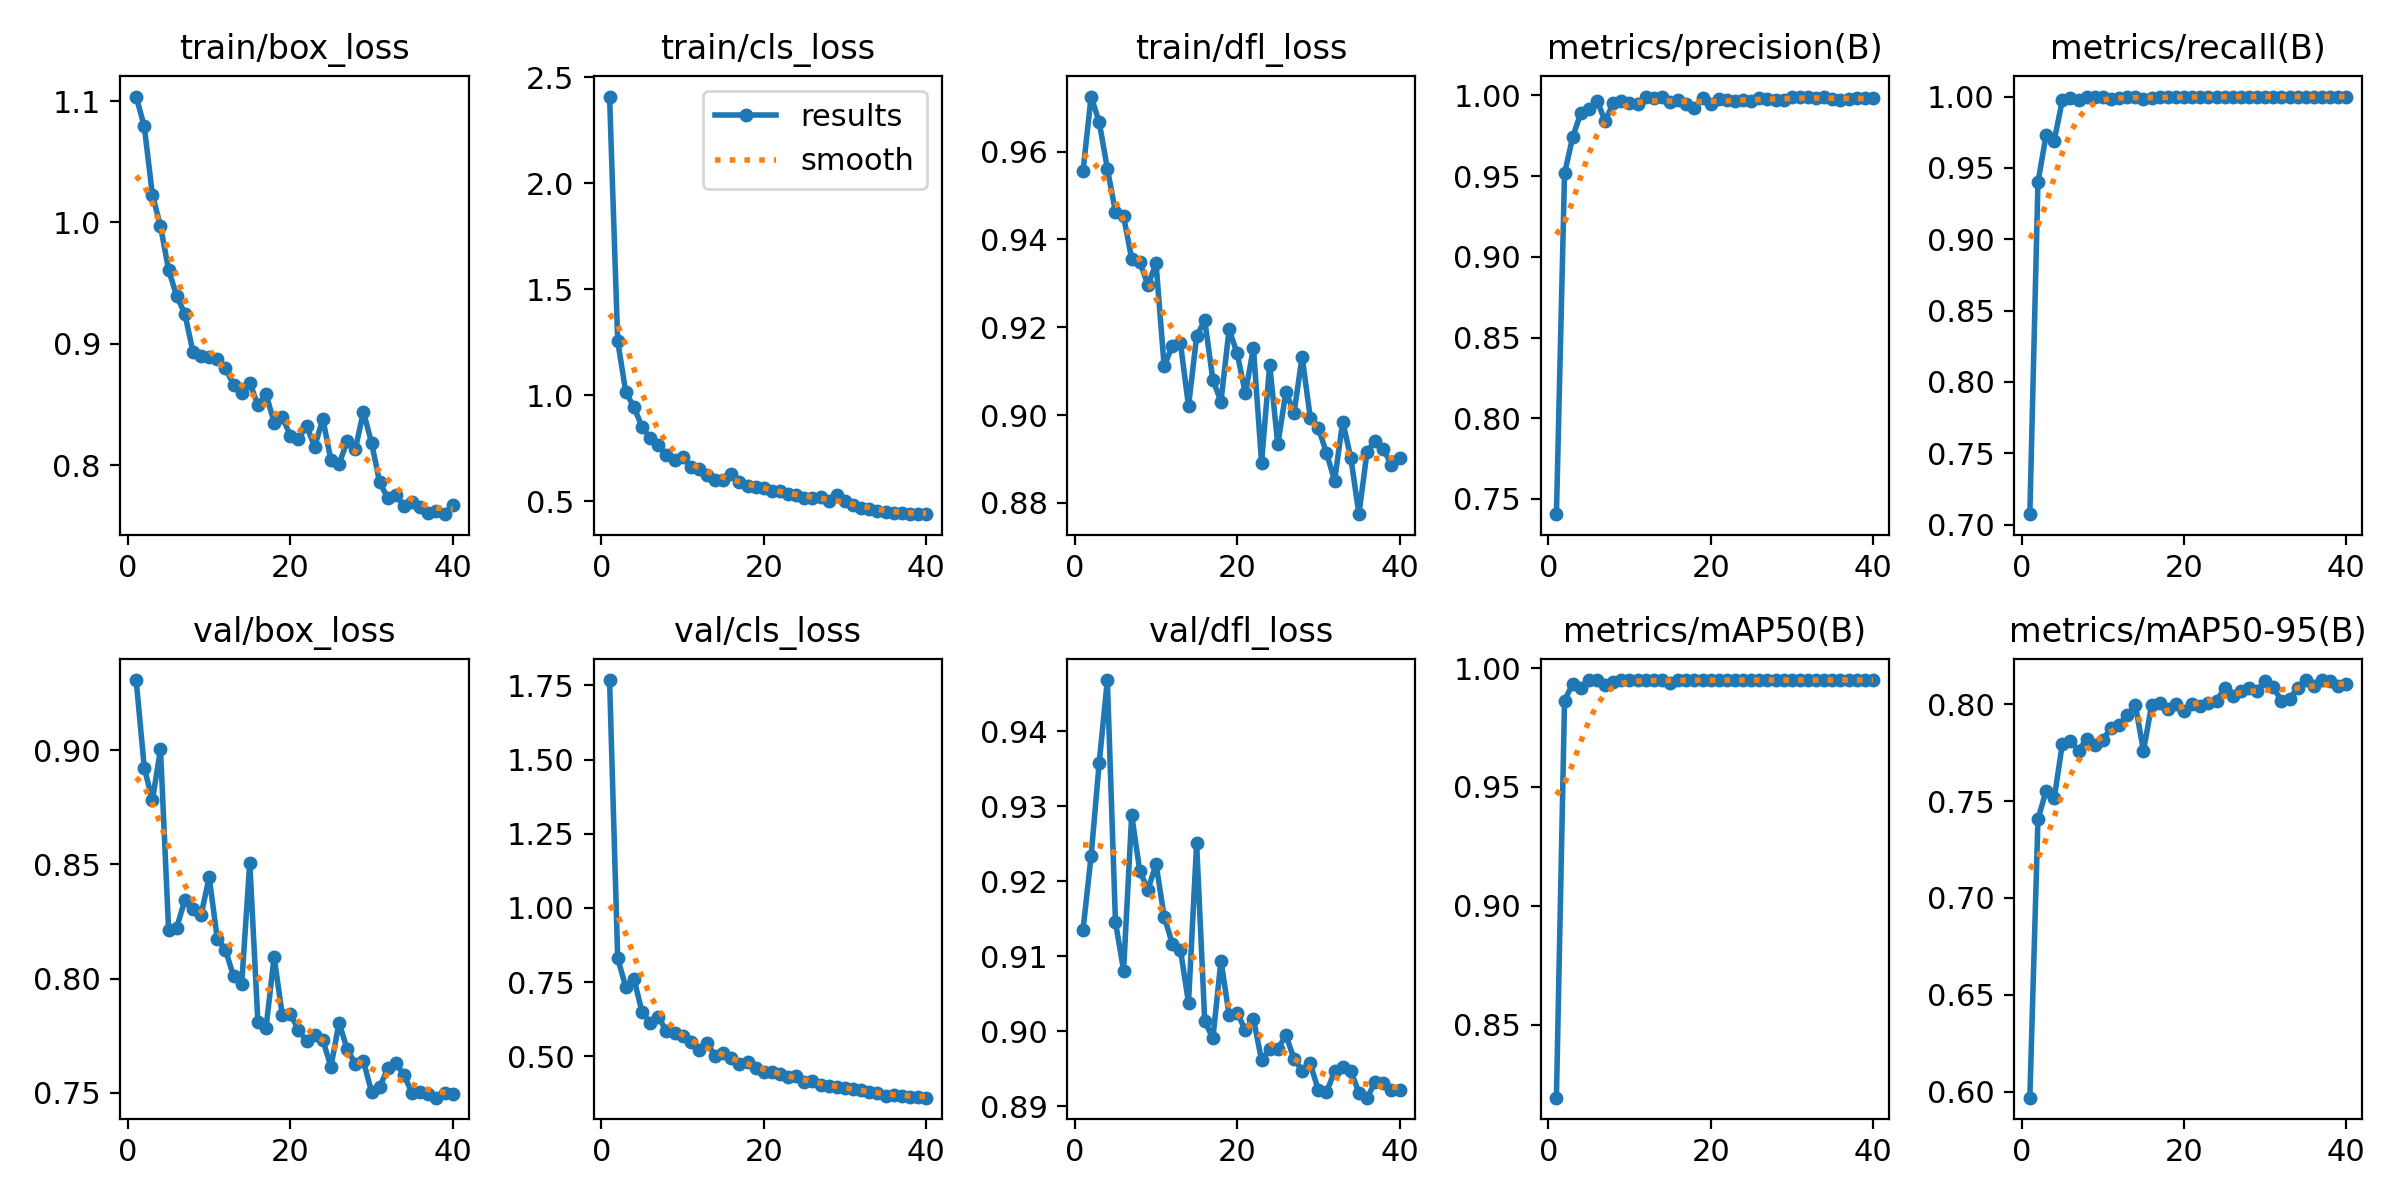

Data behind this chart, as committed beside it:
epoch, time, train/box_loss, train/cls_loss, train/dfl_loss, metrics/precision(B), metrics/recall(B), metrics/mAP50(B), metrics/mAP50-95(B), val/box_loss, val/cls_loss, val/dfl_loss, lr/pg0, lr/pg1, lr/pg2
1, 5.411, 1.104, 2.408, 0.9555, 0.7406, 0.7073, 0.8192, 0.5968, 0.9307, 1.768, 0.9135, 0.0004705, 0.0004705, 0.0004705
2, 9.653, 1.079, 1.255, 0.9726, 0.9517, 0.94, 0.9863, 0.7407, 0.8924, 0.8303, 0.9234, 0.0009234, 0.0009234, 0.0009234
3, 13.91, 1.023, 1.013, 0.9667, 0.9741, 0.9729, 0.9934, 0.7553, 0.878, 0.7337, 0.9358, 0.001353, 0.001353, 0.001353
4, 18.08, 0.997, 0.9444, 0.9562, 0.9891, 0.9689, 0.9918, 0.7514, 0.9004, 0.7618, 0.9469, 0.001323, 0.001323, 0.001323
5, 22.32, 0.9608, 0.8497, 0.9463, 0.9914, 0.9973, 0.9948, 0.7795, 0.8213, 0.6495, 0.9146, 0.001288, 0.001288, 0.001288
6, 26.55, 0.9393, 0.796, 0.9453, 0.9967, 0.9992, 0.995, 0.781, 0.8224, 0.6137, 0.9081, 0.001252, 0.001252, 0.001252
7, 30.78, 0.9248, 0.7629, 0.9356, 0.9843, 0.9977, 0.993, 0.776, 0.8344, 0.6333, 0.9288, 0.001217, 0.001217, 0.001217
8, 34.99, 0.8933, 0.7161, 0.9349, 0.9951, 0.9994, 0.994, 0.7822, 0.8305, 0.5857, 0.9214, 0.001181, 0.001181, 0.001181
9, 39.18, 0.8903, 0.6955, 0.9296, 0.9968, 1, 0.995, 0.7789, 0.8279, 0.5771, 0.9189, 0.001146, 0.001146, 0.001146
10, 43.39, 0.8887, 0.7078, 0.9346, 0.9953, 0.9997, 0.995, 0.7818, 0.8444, 0.5685, 0.9223, 0.001111, 0.001111, 0.001111
11, 47.59, 0.8871, 0.6606, 0.9111, 0.9947, 0.9982, 0.9949, 0.7878, 0.8174, 0.5498, 0.9153, 0.001075, 0.001075, 0.001075
12, 51.8, 0.8798, 0.6498, 0.9158, 0.9993, 0.9993, 0.995, 0.7894, 0.8127, 0.521, 0.9117, 0.00104, 0.00104, 0.00104
13, 56.01, 0.8664, 0.6253, 0.9165, 0.9986, 0.9999, 0.995, 0.7943, 0.801, 0.5438, 0.9109, 0.001005, 0.001005, 0.001005
14, 60.23, 0.8591, 0.5997, 0.902, 0.9989, 0.9997, 0.995, 0.7996, 0.7975, 0.5025, 0.9038, 0.0009692, 0.0009692, 0.0009692
15, 64.41, 0.868, 0.5988, 0.9179, 0.9957, 0.9982, 0.9938, 0.7759, 0.8508, 0.5115, 0.9251, 0.0009339, 0.0009339, 0.0009339
16, 68.58, 0.8494, 0.6282, 0.9216, 0.9973, 0.9993, 0.995, 0.7996, 0.7809, 0.4948, 0.9014, 0.0008985, 0.0008985, 0.0008985
17, 72.74, 0.8588, 0.5919, 0.9081, 0.9946, 0.9996, 0.995, 0.8006, 0.7784, 0.4731, 0.8991, 0.0008631, 0.0008631, 0.0008631
18, 77.04, 0.835, 0.5715, 0.9031, 0.9923, 0.9997, 0.995, 0.7978, 0.8096, 0.4811, 0.9094, 0.0008277, 0.0008277, 0.0008277
19, 81.23, 0.84, 0.5679, 0.9195, 0.9983, 0.9994, 0.995, 0.8003, 0.7841, 0.4595, 0.9022, 0.0007924, 0.0007924, 0.0007924
20, 85.44, 0.8242, 0.5603, 0.914, 0.9947, 0.9994, 0.995, 0.7963, 0.7846, 0.4477, 0.9025, 0.000757, 0.000757, 0.000757
21, 89.61, 0.8218, 0.5456, 0.905, 0.9976, 0.9996, 0.995, 0.8, 0.7775, 0.448, 0.9002, 0.0007216, 0.0007216, 0.0007216
22, 93.76, 0.8319, 0.5487, 0.9153, 0.9971, 0.9997, 0.995, 0.7992, 0.7727, 0.4411, 0.9017, 0.0006863, 0.0006863, 0.0006863
23, 97.98, 0.8153, 0.5337, 0.8892, 0.9968, 1, 0.995, 0.8006, 0.7754, 0.432, 0.8962, 0.0006509, 0.0006509, 0.0006509
24, 102.2, 0.8382, 0.5278, 0.9115, 0.997, 0.9999, 0.995, 0.802, 0.7731, 0.4326, 0.8976, 0.0006155, 0.0006155, 0.0006155
25, 106.5, 0.8039, 0.5141, 0.8933, 0.9966, 1, 0.995, 0.8083, 0.7614, 0.4147, 0.8976, 0.0005802, 0.0005802, 0.0005802
26, 110.6, 0.8009, 0.514, 0.9053, 0.9986, 1, 0.995, 0.8044, 0.7808, 0.4178, 0.8995, 0.0005448, 0.0005448, 0.0005448
27, 114.8, 0.8198, 0.5177, 0.9005, 0.9976, 0.9998, 0.995, 0.8068, 0.7691, 0.4042, 0.8963, 0.0005094, 0.0005094, 0.0005094
28, 119, 0.8131, 0.5022, 0.9133, 0.9974, 1, 0.995, 0.8082, 0.7628, 0.4013, 0.8947, 0.0004741, 0.0004741, 0.0004741
29, 123.2, 0.844, 0.5308, 0.8994, 0.9971, 1, 0.995, 0.8071, 0.764, 0.3955, 0.8957, 0.0004387, 0.0004387, 0.0004387
30, 127.4, 0.8185, 0.5024, 0.8971, 0.9988, 1, 0.995, 0.8122, 0.7505, 0.3922, 0.8921, 0.0004033, 0.0004033, 0.0004033
31, 131.5, 0.786, 0.4834, 0.8914, 0.9992, 1, 0.995, 0.8088, 0.7524, 0.3885, 0.8919, 0.000368, 0.000368, 0.000368
32, 135.6, 0.7728, 0.4666, 0.8851, 0.999, 1, 0.995, 0.8017, 0.7608, 0.3877, 0.8947, 0.0003326, 0.0003326, 0.0003326
33, 139.7, 0.7754, 0.4622, 0.8985, 0.9987, 0.9998, 0.995, 0.8027, 0.7631, 0.3809, 0.8952, 0.0002972, 0.0002972, 0.0002972
34, 143.7, 0.7662, 0.4538, 0.8902, 0.9989, 0.9998, 0.995, 0.8087, 0.7579, 0.3753, 0.8947, 0.0002619, 0.0002619, 0.0002619
35, 147.8, 0.7695, 0.4483, 0.8774, 0.9978, 1, 0.995, 0.8124, 0.7499, 0.3671, 0.8918, 0.0002265, 0.0002265, 0.0002265
36, 151.8, 0.7655, 0.4462, 0.8917, 0.9973, 1, 0.995, 0.8095, 0.7506, 0.37, 0.8911, 0.0001911, 0.0001911, 0.0001911
37, 155.8, 0.7605, 0.4425, 0.8942, 0.998, 1, 0.995, 0.8126, 0.7496, 0.3668, 0.8932, 0.0001558, 0.0001558, 0.0001558
38, 159.9, 0.762, 0.4383, 0.8923, 0.9983, 1, 0.995, 0.8119, 0.7479, 0.363, 0.8931, 0.0001204, 0.0001204, 0.0001204
39, 163.9, 0.7596, 0.4397, 0.8887, 0.9982, 1, 0.995, 0.8094, 0.7499, 0.3631, 0.8922, 8.50255e-05, 8.50255e-05, 8.50255e-05
40, 168, 0.7675, 0.4413, 0.8901, 0.9981, 0.9999, 0.995, 0.8103, 0.7496, 0.3609, 0.8922, 4.96578e-05, 4.96578e-05, 4.96578e-05
